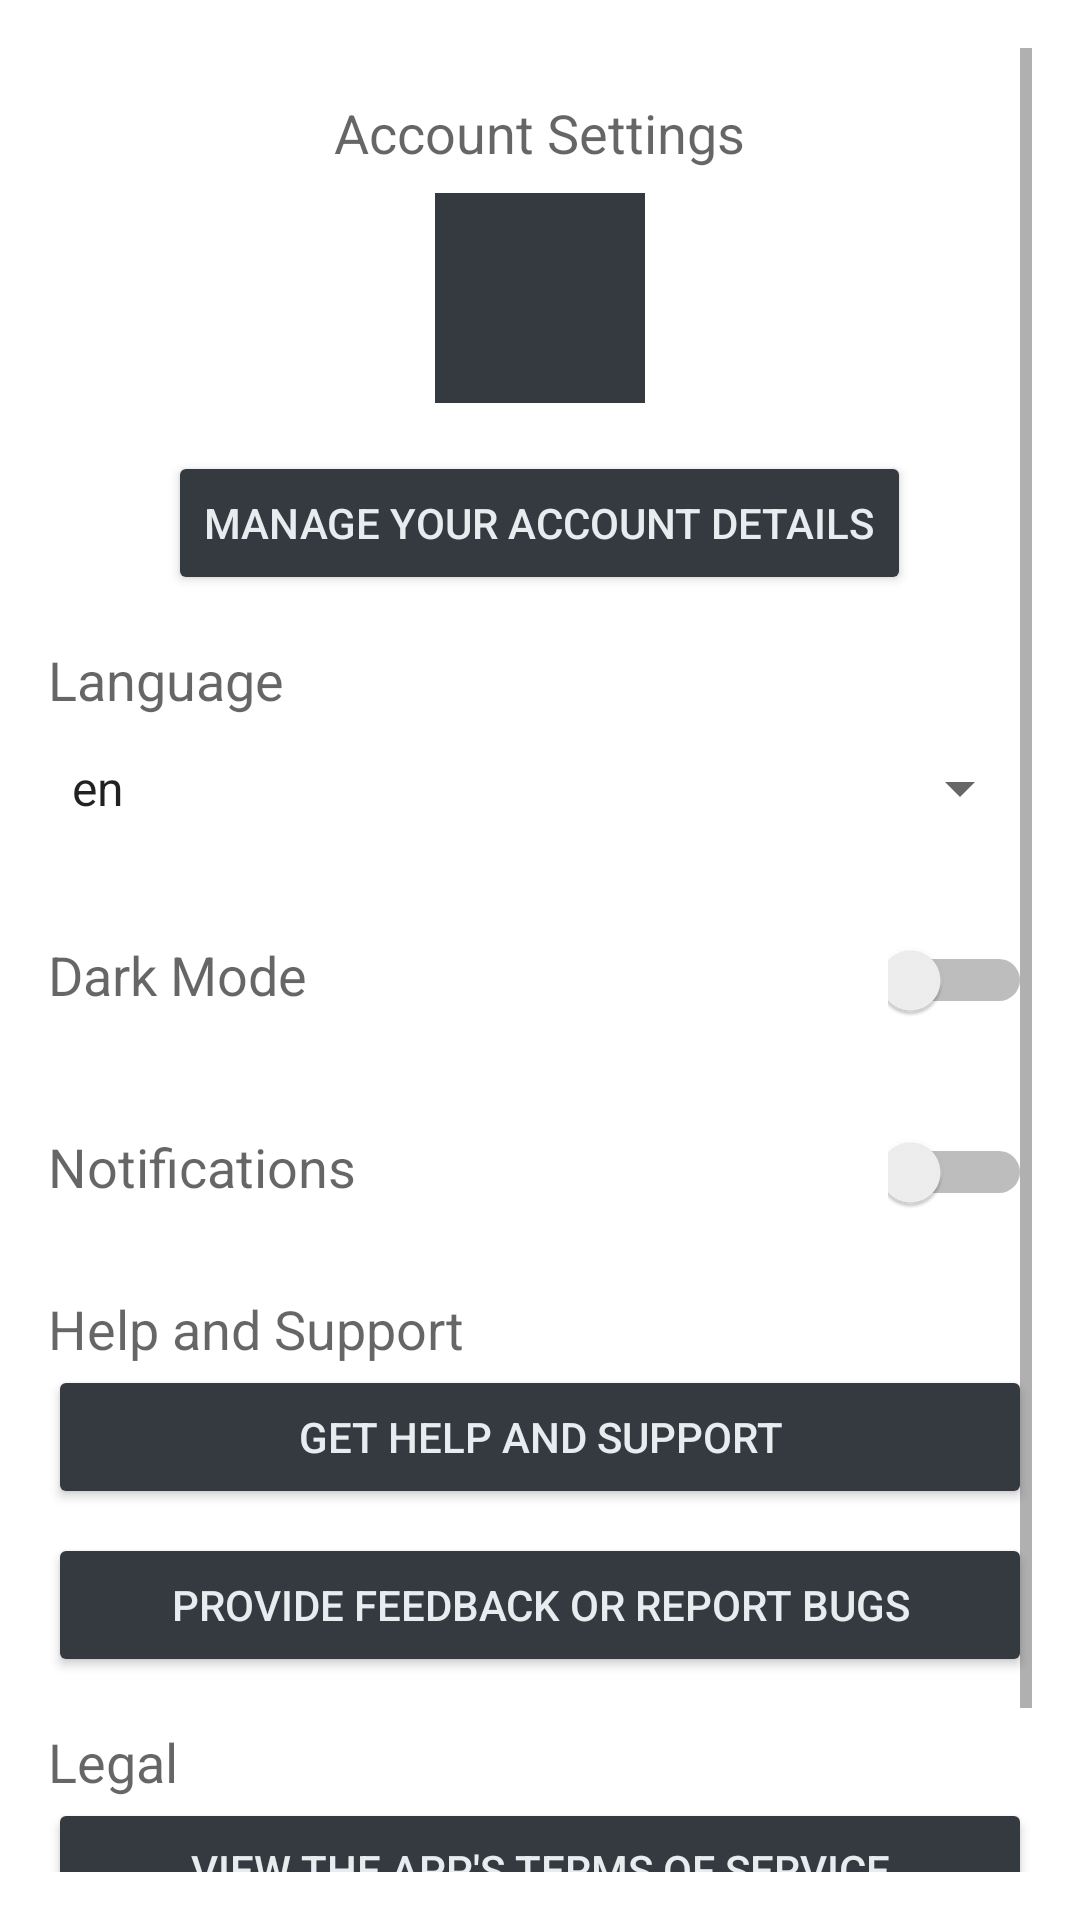

Write the Android layout XML for this screen, with the resource values it uses.
<!-- AndroidManifest.xml: application theme Theme.ThereAfter -->
<!-- res/layout/fragment_settings.xml -->
<?xml version="1.0" encoding="utf-8"?>
<ScrollView xmlns:android="http://schemas.android.com/apk/res/android"
    android:layout_width="match_parent"
    android:layout_height="match_parent"
    android:padding="16dp">

    <LinearLayout
        android:layout_width="match_parent"
        android:layout_height="wrap_content"
        android:orientation="vertical">

        
        <LinearLayout
            android:layout_width="match_parent"
            android:layout_height="wrap_content"
            android:layout_marginTop="16dp"
            android:gravity="center"
            android:orientation="vertical">

            <TextView
                android:layout_width="wrap_content"
                android:layout_height="wrap_content"
                android:text="@string/accountSettings"
                android:textAppearance="?android:attr/textAppearanceMedium" />

            <ImageView
                android:layout_width="70dp"
                android:layout_height="70dp"
                android:layout_marginTop="8dp"
                android:background="@color/black"
                android:src="@drawable/baseline_person_add_alt_1_24" />

            <Button
                android:id="@+id/button_account_settings"
                android:layout_width="wrap_content"
                android:layout_height="wrap_content"
                android:layout_marginTop="16dp"
                android:backgroundTint="@color/black"
                android:text="@string/EditAccSett"
                android:textColor="@color/white" />

        </LinearLayout>

        
        <TextView
            android:layout_width="wrap_content"
            android:layout_height="wrap_content"
            android:layout_marginTop="16dp"
            android:text="@string/language"
            android:textAppearance="?android:attr/textAppearanceMedium" />

        <Spinner
            android:id="@+id/spinner_language"
            android:layout_width="match_parent"
            android:layout_height="48dp"
            android:entries="@array/language_codes" />

        
        <LinearLayout
            android:layout_width="match_parent"
            android:layout_height="wrap_content"
            android:layout_marginTop="16dp"
            android:orientation="horizontal">

            <TextView
                android:layout_width="wrap_content"
                android:layout_height="wrap_content"
                android:layout_weight="1"
                android:text="@string/darkMode"
                android:textAppearance="?android:attr/textAppearanceMedium" />

            <Switch
                android:id="@+id/switch_dark_mode"
                android:layout_width="48dp"
                android:layout_height="48dp" />
        </LinearLayout>

        
        <LinearLayout
            android:layout_width="match_parent"
            android:layout_height="wrap_content"
            android:layout_marginTop="16dp"
            android:orientation="horizontal">

            <TextView
                android:layout_width="wrap_content"
                android:layout_height="wrap_content"
                android:layout_weight="1"
                android:text="@string/notifications"
                android:textAppearance="?android:attr/textAppearanceMedium" />

            <Switch
                android:id="@+id/switch_notifications"
                android:layout_width="48dp"
                android:layout_height="48dp" />
        </LinearLayout>

        
        <TextView
            android:layout_width="wrap_content"
            android:layout_height="wrap_content"
            android:layout_marginTop="16dp"
            android:text="@string/helpAndSupport"
            android:textAppearance="?android:attr/textAppearanceMedium" />

        <Button
            android:id="@+id/button_help_support"
            android:layout_width="match_parent"
            android:layout_height="wrap_content"
            android:backgroundTint="@color/black"
            android:text="@string/getHelpAndSupport"
            android:textColor="@color/white" />

        
        <Button
            android:id="@+id/button_feedback"
            android:layout_width="match_parent"
            android:layout_height="wrap_content"
            android:layout_marginTop="8dp"
            android:backgroundTint="@color/black"
            android:text="@string/feedback"
            android:textColor="@color/white" />

        
        <TextView
            android:layout_width="wrap_content"
            android:layout_height="wrap_content"
            android:layout_marginTop="16dp"
            android:text="@string/legal"
            android:textAppearance="?android:attr/textAppearanceMedium" />

        <Button
            android:id="@+id/button_terms_of_service"
            android:layout_width="match_parent"
            android:layout_height="wrap_content"
            android:backgroundTint="@color/black"
            android:text="@string/TAS"
            android:textColor="@color/white" />

        <Button
            android:id="@+id/button_privacy_policy"
            android:layout_width="match_parent"
            android:layout_height="wrap_content"
            android:layout_marginTop="8dp"
            android:backgroundTint="@color/black"
            android:text="@string/PAP"
            android:textColor="@color/white" />

    </LinearLayout>
</ScrollView>
<!-- resources referenced by this layout -->
<resources>
  <string-array name="language_codes">
          <item>en</item>
          <item>ar</item>
          <item>es</item>
          <item>ur</item>
          <item>hi</item>
      </string-array>
  <color name="black">#343a40</color>
  <color name="white">#e9ecef</color>
  <string name="EditAccSett">Manage your account details</string>
  <string name="PAP">View the app\'s privacy policy</string>
  <string name="TAS">View the app\'s terms of service</string>
  <string name="accountSettings">Account Settings</string>
  <string name="darkMode">Dark Mode</string>
  <string name="feedback">Provide feedback or report bugs</string>
  <string name="getHelpAndSupport">Get help and support</string>
  <string name="helpAndSupport">Help and Support</string>
  <string name="language">Language</string>
  <string name="legal">Legal</string>
  <string name="notifications">Notifications</string>
  <style name="Theme.ThereAfter" parent="Theme.MaterialComponents.DayNight.NoActionBar">
          
          <item name="colorPrimaryVariant">@color/white</item>
          <item name="colorOnPrimary">@color/white</item>
          
          <item name="colorSecondary">@color/teal_200</item>
          <item name="colorSecondaryVariant">@color/teal_700</item>
          <item name="colorOnSecondary">@color/black</item>
          
          <item name="android:statusBarColor">@android:color/transparent</item>
          <item name="android:windowLightStatusBar" tools:targetApi="m">true</item> 
  
          
          <item name="android:windowActionBar">false</item>
          <item name="android:windowNoTitle">true</item>
          <item name="android:layoutDirection">locale</item>
      </style>
  <color name="teal_200">#FF03DAC5</color>
  <color name="teal_700">#FF018786</color>
</resources>
